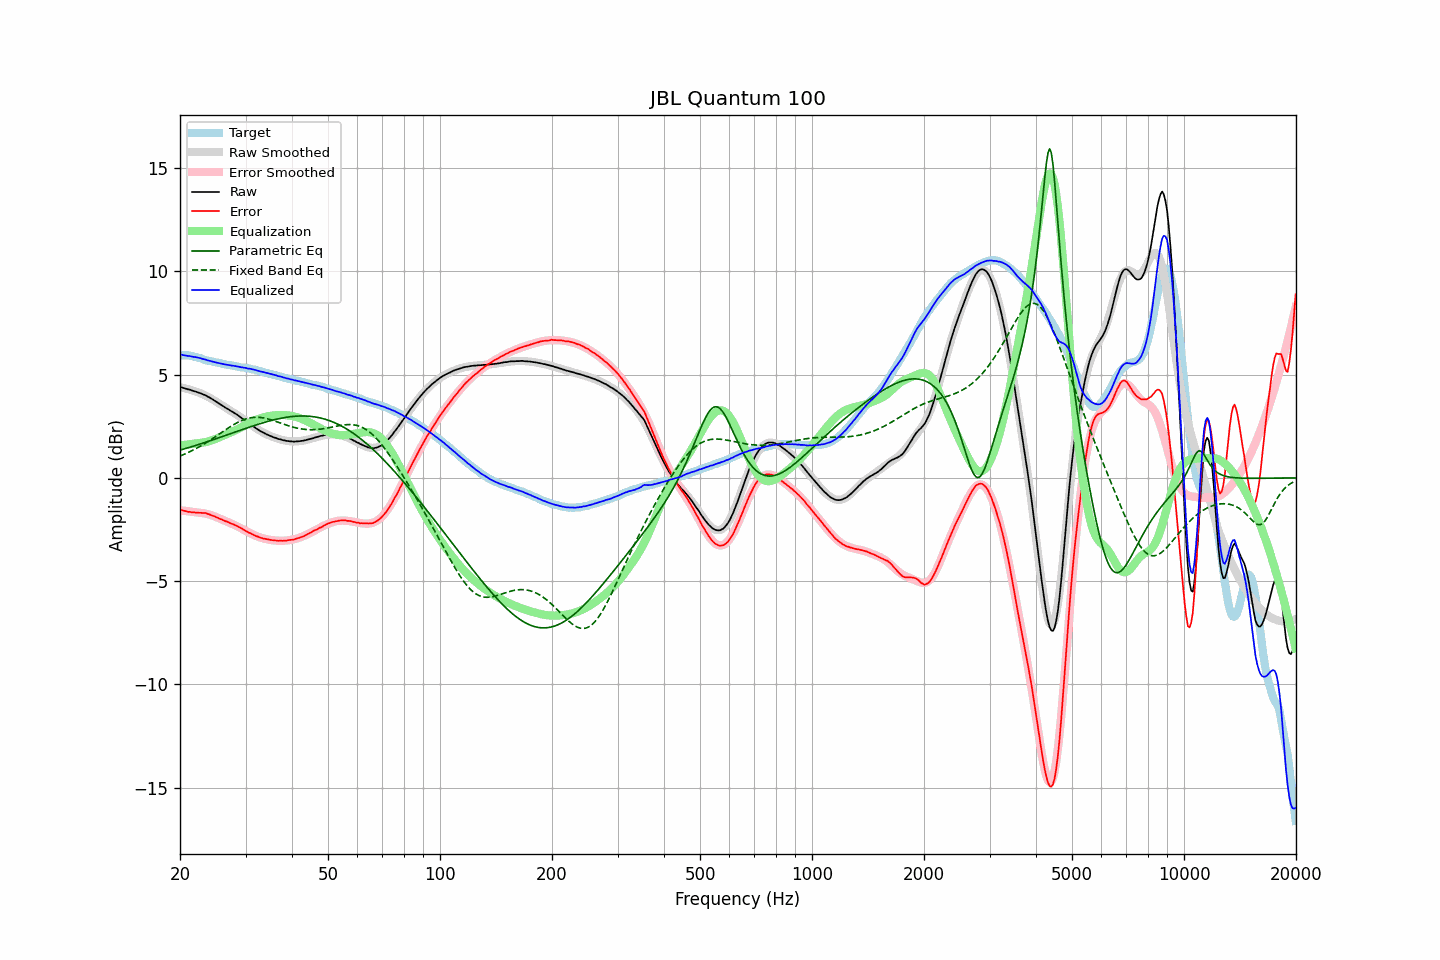

Data behind this chart, as committed beside it:
frequency, raw, error, smoothed, error_smoothed, equalization, parametric_eq, fixed_band_eq, equalized_raw, equalized_smoothed, target
20.00, 4.39, -1.54, 4.38, -1.57, 1.57, 1.34, 1.06, 5.97, 5.96, 5.94
20.20, 4.38, -1.55, 4.37, -1.58, 1.58, 1.36, 1.09, 5.96, 5.95, 5.94
20.40, 4.35, -1.58, 4.35, -1.59, 1.59, 1.39, 1.12, 5.94, 5.94, 5.94
20.61, 4.33, -1.60, 4.34, -1.60, 1.60, 1.41, 1.16, 5.93, 5.93, 5.94
20.81, 4.31, -1.62, 4.32, -1.61, 1.61, 1.43, 1.19, 5.92, 5.92, 5.94
21.02, 4.28, -1.65, 4.30, -1.62, 1.62, 1.46, 1.23, 5.90, 5.91, 5.94
21.23, 4.27, -1.64, 4.28, -1.62, 1.62, 1.48, 1.26, 5.90, 5.90, 5.92
21.44, 4.24, -1.66, 4.25, -1.64, 1.64, 1.50, 1.30, 5.88, 5.89, 5.91
21.66, 4.21, -1.67, 4.23, -1.65, 1.65, 1.53, 1.34, 5.86, 5.87, 5.89
21.87, 4.19, -1.67, 4.20, -1.66, 1.66, 1.55, 1.38, 5.85, 5.86, 5.87
22.09, 4.17, -1.68, 4.17, -1.67, 1.67, 1.58, 1.42, 5.84, 5.84, 5.86
22.31, 4.14, -1.68, 4.15, -1.68, 1.68, 1.60, 1.46, 5.82, 5.83, 5.83
22.54, 4.11, -1.69, 4.12, -1.69, 1.69, 1.62, 1.50, 5.80, 5.80, 5.81
22.76, 4.09, -1.69, 4.09, -1.70, 1.70, 1.65, 1.55, 5.79, 5.78, 5.79
22.99, 4.05, -1.70, 4.05, -1.71, 1.71, 1.67, 1.59, 5.76, 5.76, 5.76
23.22, 4.02, -1.70, 4.02, -1.72, 1.72, 1.70, 1.64, 5.74, 5.74, 5.73
23.45, 3.99, -1.70, 3.98, -1.73, 1.73, 1.73, 1.69, 5.73, 5.71, 5.70
23.69, 3.94, -1.74, 3.94, -1.75, 1.75, 1.75, 1.74, 5.70, 5.69, 5.69
23.92, 3.90, -1.76, 3.90, -1.77, 1.77, 1.78, 1.79, 5.68, 5.67, 5.67
24.16, 3.86, -1.79, 3.86, -1.80, 1.80, 1.80, 1.84, 5.66, 5.65, 5.66
24.40, 3.81, -1.82, 3.81, -1.82, 1.82, 1.83, 1.89, 5.64, 5.63, 5.64
24.65, 3.76, -1.85, 3.76, -1.85, 1.85, 1.86, 1.94, 5.61, 5.61, 5.62
24.89, 3.71, -1.88, 3.72, -1.88, 1.88, 1.88, 1.99, 5.59, 5.60, 5.60
25.14, 3.66, -1.92, 3.67, -1.91, 1.91, 1.91, 2.04, 5.58, 5.58, 5.59
25.39, 3.61, -1.95, 3.62, -1.95, 1.95, 1.94, 2.10, 5.56, 5.56, 5.57
25.65, 3.56, -1.99, 3.57, -1.98, 1.98, 1.96, 2.15, 5.54, 5.55, 5.56
25.91, 3.51, -2.01, 3.52, -2.01, 2.01, 1.99, 2.20, 5.53, 5.53, 5.53
26.16, 3.46, -2.05, 3.47, -2.05, 2.05, 2.02, 2.26, 5.51, 5.52, 5.52
26.43, 3.41, -2.09, 3.42, -2.08, 2.08, 2.04, 2.31, 5.49, 5.50, 5.51
26.69, 3.36, -2.11, 3.37, -2.11, 2.11, 2.07, 2.36, 5.48, 5.48, 5.48
26.96, 3.32, -2.14, 3.32, -2.15, 2.15, 2.10, 2.41, 5.47, 5.47, 5.47
27.23, 3.27, -2.18, 3.28, -2.18, 2.18, 2.13, 2.46, 5.45, 5.45, 5.46
27.50, 3.22, -2.22, 3.23, -2.21, 2.21, 2.15, 2.51, 5.44, 5.44, 5.45
27.77, 3.18, -2.24, 3.18, -2.25, 2.25, 2.18, 2.56, 5.43, 5.43, 5.43
28.05, 3.13, -2.28, 3.13, -2.29, 2.29, 2.21, 2.61, 5.42, 5.41, 5.42
28.33, 3.08, -2.31, 3.08, -2.32, 2.32, 2.24, 2.65, 5.41, 5.40, 5.40
28.62, 3.03, -2.35, 3.02, -2.36, 2.36, 2.26, 2.69, 5.40, 5.38, 5.39
28.90, 2.97, -2.39, 2.97, -2.40, 2.40, 2.29, 2.73, 5.38, 5.37, 5.37
29.19, 2.91, -2.43, 2.92, -2.44, 2.44, 2.32, 2.76, 5.36, 5.36, 5.35
29.48, 2.86, -2.48, 2.86, -2.48, 2.48, 2.35, 2.80, 5.35, 5.35, 5.35
29.78, 2.80, -2.53, 2.81, -2.53, 2.53, 2.37, 2.83, 5.33, 5.33, 5.34
30.08, 2.75, -2.57, 2.75, -2.57, 2.57, 2.40, 2.85, 5.32, 5.32, 5.33
30.38, 2.68, -2.62, 2.69, -2.61, 2.61, 2.43, 2.88, 5.30, 5.30, 5.31
30.68, 2.63, -2.66, 2.64, -2.65, 2.65, 2.45, 2.90, 5.29, 5.29, 5.30
30.99, 2.58, -2.68, 2.58, -2.69, 2.69, 2.48, 2.91, 5.28, 5.27, 5.27
31.30, 2.52, -2.73, 2.52, -2.73, 2.73, 2.50, 2.92, 5.26, 5.26, 5.26
31.61, 2.47, -2.77, 2.47, -2.77, 2.77, 2.53, 2.93, 5.24, 5.24, 5.25
31.93, 2.41, -2.81, 2.42, -2.80, 2.80, 2.55, 2.93, 5.22, 5.22, 5.23
32.24, 2.36, -2.83, 2.37, -2.83, 2.83, 2.58, 2.93, 5.20, 5.20, 5.20
32.57, 2.31, -2.86, 2.32, -2.86, 2.86, 2.60, 2.93, 5.18, 5.18, 5.18
32.89, 2.26, -2.90, 2.27, -2.89, 2.89, 2.63, 2.92, 5.15, 5.16, 5.17
33.22, 2.22, -2.91, 2.23, -2.91, 2.91, 2.65, 2.91, 5.14, 5.14, 5.14
33.55, 2.18, -2.94, 2.18, -2.94, 2.94, 2.68, 2.90, 5.12, 5.12, 5.13
33.89, 2.14, -2.95, 2.14, -2.95, 2.95, 2.70, 2.89, 5.10, 5.10, 5.10
34.23, 2.10, -2.97, 2.11, -2.97, 2.97, 2.72, 2.87, 5.08, 5.08, 5.08
34.57, 2.07, -2.98, 2.07, -2.99, 2.99, 2.74, 2.85, 5.06, 5.06, 5.06
34.92, 2.03, -3.00, 2.03, -3.00, 3.00, 2.76, 2.83, 5.04, 5.04, 5.04
35.27, 2.00, -3.01, 2.00, -3.01, 3.01, 2.78, 2.80, 5.02, 5.02, 5.02
35.62, 1.97, -3.02, 1.97, -3.02, 3.02, 2.80, 2.78, 5.00, 5.00, 5.00
35.97, 1.94, -3.03, 1.94, -3.03, 3.03, 2.82, 2.75, 4.98, 4.98, 4.98
... 635 more rows
